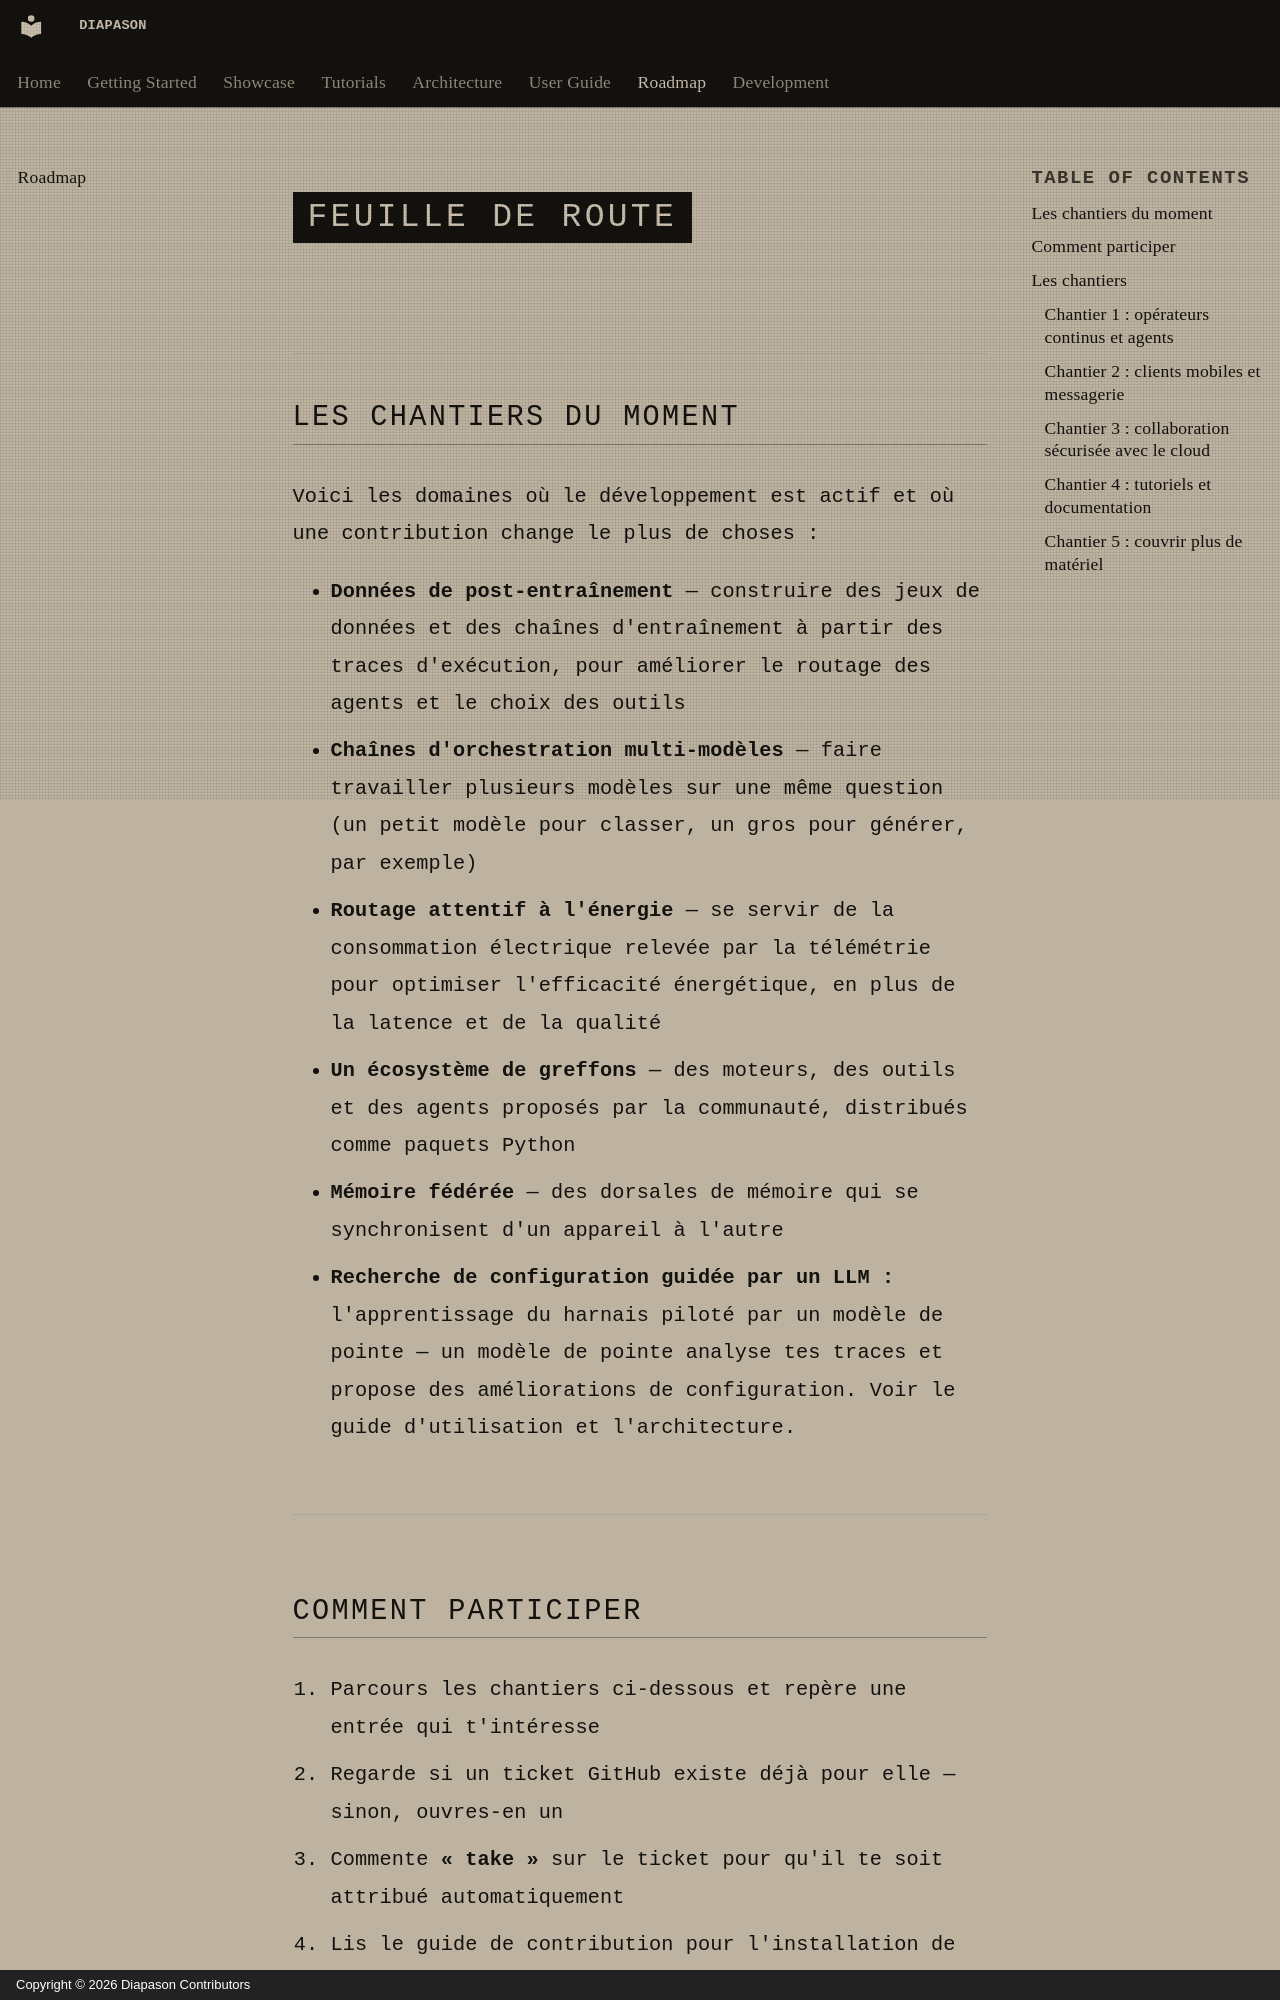

repository: carlitoetienne01-spec/Diapason · page: development/roadmap/index.html · generator: mkdocs · copyright: Copyright © 2026 Diapason Contributors

# Feuille de route

## Les chantiers du moment

Voici les domaines où le développement est actif et où une contribution change le plus de choses :

- **Données de post-entraînement** — construire des jeux de données et des chaînes d'entraînement à partir des traces d'exécution, pour améliorer le routage des agents et le choix des outils
- **Chaînes d'orchestration multi-modèles** — faire travailler plusieurs modèles sur une même question (un petit modèle pour classer, un gros pour générer, par exemple)
- **Routage attentif à l'énergie** — se servir de la consommation électrique relevée par la télémétrie pour optimiser l'efficacité énergétique, en plus de la latence et de la qualité
- **Un écosystème de greffons** — des moteurs, des outils et des agents proposés par la communauté, distribués comme paquets Python
- **Mémoire fédérée** — des dorsales de mémoire qui se synchronisent d'un appareil à l'autre
- **Recherche de configuration guidée par un LLM :** l'apprentissage du harnais piloté par un modèle de pointe — un modèle de pointe analyse tes traces et propose des améliorations de configuration. Voir le [guide d'utilisation](../user-guide/llm-guided-spec-search.md) et l'[architecture](../architecture/learning.md#la-recherche-de-specification-guidee-par-llm-apprentissage-de-harnais-pilote-par-la-frontiere).

---
